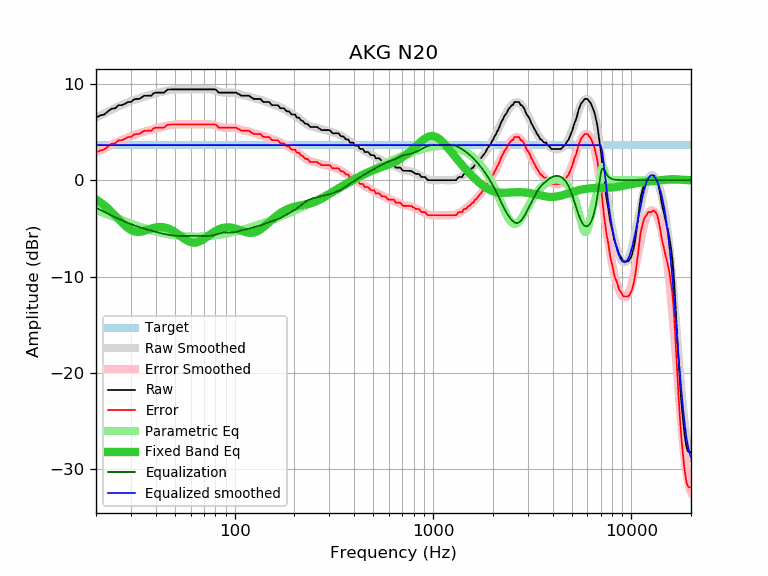

The data file committed next to this chart (first rows):
frequency, raw, error, smoothed, error_smoothed, equalization, parametric_eq, equalized_raw, equalized_smoothed, target
20, 6.49, 2.85, 6.48, 2.85, -2.85, -2.00, 3.64, 3.64, 3.64
21, 6.71, 3.07, 6.71, 3.07, -3.07, -2.29, 3.64, 3.64, 3.64
22, 6.81, 3.17, 6.92, 3.28, -3.28, -2.61, 3.53, 3.64, 3.64
23, 7.14, 3.50, 7.12, 3.48, -3.48, -2.95, 3.66, 3.64, 3.64
24, 7.41, 3.77, 7.31, 3.67, -3.67, -3.31, 3.74, 3.64, 3.64
25, 7.46, 3.82, 7.48, 3.85, -3.85, -3.68, 3.61, 3.64, 3.64
26, 7.78, 4.14, 7.65, 4.01, -4.01, -4.04, 3.77, 3.64, 3.64
27, 7.78, 4.14, 7.80, 4.17, -4.17, -4.39, 3.61, 3.64, 3.64
28, 7.92, 4.28, 7.94, 4.31, -4.31, -4.70, 3.61, 3.64, 3.64
29, 8.11, 4.47, 8.08, 4.44, -4.44, -4.96, 3.67, 3.64, 3.64
30, 8.11, 4.47, 8.20, 4.56, -4.56, -5.16, 3.55, 3.64, 3.64
31, 8.35, 4.71, 8.31, 4.67, -4.67, -5.29, 3.68, 3.64, 3.64
32, 8.43, 4.79, 8.41, 4.77, -4.77, -5.36, 3.66, 3.64, 3.64
33, 8.43, 4.79, 8.50, 4.87, -4.87, -5.37, 3.56, 3.64, 3.64
34, 8.59, 4.95, 8.59, 4.95, -4.95, -5.33, 3.64, 3.64, 3.64
35, 8.75, 5.11, 8.67, 5.03, -5.03, -5.26, 3.72, 3.64, 3.64
36, 8.76, 5.12, 8.74, 5.11, -5.11, -5.18, 3.65, 3.64, 3.64
37, 8.76, 5.12, 8.81, 5.18, -5.18, -5.10, 3.58, 3.64, 3.64
38, 8.76, 5.12, 8.88, 5.24, -5.24, -5.02, 3.52, 3.64, 3.64
39, 9.00, 5.36, 8.94, 5.31, -5.31, -4.95, 3.69, 3.64, 3.64
40, 9.08, 5.44, 9.00, 5.37, -5.37, -4.90, 3.71, 3.64, 3.64
41, 9.08, 5.44, 9.06, 5.42, -5.42, -4.87, 3.66, 3.64, 3.64
42, 9.08, 5.44, 9.11, 5.48, -5.48, -4.86, 3.60, 3.64, 3.64
43, 9.08, 5.44, 9.17, 5.53, -5.53, -4.86, 3.55, 3.64, 3.64
44, 9.08, 5.44, 9.21, 5.58, -5.58, -4.89, 3.50, 3.64, 3.64
45, 9.24, 5.60, 9.26, 5.62, -5.62, -4.94, 3.62, 3.64, 3.64
46, 9.40, 5.76, 9.30, 5.66, -5.66, -5.00, 3.74, 3.64, 3.64
47, 9.41, 5.77, 9.33, 5.70, -5.70, -5.08, 3.71, 3.64, 3.64
48, 9.41, 5.77, 9.36, 5.72, -5.72, -5.17, 3.69, 3.64, 3.64
49, 9.41, 5.77, 9.38, 5.75, -5.75, -5.27, 3.66, 3.64, 3.64
50, 9.41, 5.77, 9.40, 5.77, -5.77, -5.39, 3.64, 3.64, 3.64
51, 9.41, 5.77, 9.41, 5.78, -5.78, -5.51, 3.63, 3.64, 3.64
52, 9.41, 5.77, 9.42, 5.79, -5.79, -5.63, 3.62, 3.64, 3.64
53, 9.41, 5.77, 9.43, 5.79, -5.79, -5.76, 3.62, 3.64, 3.64
54, 9.41, 5.77, 9.43, 5.79, -5.79, -5.88, 3.62, 3.64, 3.64
55, 9.41, 5.77, 9.42, 5.79, -5.79, -6.00, 3.62, 3.64, 3.64
56, 9.41, 5.77, 9.42, 5.79, -5.79, -6.12, 3.62, 3.64, 3.64
57, 9.41, 5.77, 9.42, 5.78, -5.78, -6.22, 3.63, 3.64, 3.64
58, 9.41, 5.77, 9.42, 5.78, -5.78, -6.30, 3.63, 3.64, 3.64
59, 9.41, 5.77, 9.41, 5.78, -5.78, -6.38, 3.63, 3.64, 3.64
60, 9.41, 5.77, 9.41, 5.78, -5.78, -6.43, 3.63, 3.64, 3.64
61, 9.41, 5.77, 9.41, 5.77, -5.77, -6.47, 3.64, 3.64, 3.64
62, 9.41, 5.77, 9.41, 5.77, -5.77, -6.49, 3.64, 3.64, 3.64
63, 9.41, 5.77, 9.41, 5.77, -5.77, -6.49, 3.64, 3.64, 3.64
64, 9.41, 5.77, 9.41, 5.77, -5.77, -6.47, 3.64, 3.64, 3.64
65, 9.41, 5.77, 9.41, 5.77, -5.77, -6.44, 3.64, 3.64, 3.64
66, 9.41, 5.77, 9.41, 5.77, -5.77, -6.39, 3.64, 3.64, 3.64
67, 9.41, 5.77, 9.41, 5.78, -5.78, -6.33, 3.63, 3.64, 3.64
68, 9.41, 5.77, 9.41, 5.78, -5.78, -6.26, 3.63, 3.64, 3.64
69, 9.41, 5.77, 9.42, 5.78, -5.78, -6.18, 3.63, 3.64, 3.64
70, 9.41, 5.77, 9.42, 5.79, -5.79, -6.10, 3.62, 3.64, 3.64
71, 9.41, 5.77, 9.42, 5.79, -5.79, -6.01, 3.62, 3.64, 3.64
72, 9.41, 5.77, 9.43, 5.79, -5.79, -5.92, 3.62, 3.64, 3.64
73, 9.41, 5.77, 9.43, 5.79, -5.79, -5.83, 3.62, 3.64, 3.64
74, 9.41, 5.77, 9.42, 5.79, -5.79, -5.74, 3.62, 3.64, 3.64
75, 9.41, 5.77, 9.41, 5.78, -5.78, -5.65, 3.63, 3.64, 3.64
76, 9.41, 5.77, 9.40, 5.77, -5.77, -5.57, 3.64, 3.64, 3.64
77, 9.41, 5.77, 9.38, 5.75, -5.75, -5.49, 3.66, 3.64, 3.64
78, 9.41, 5.77, 9.36, 5.73, -5.73, -5.41, 3.68, 3.64, 3.64
79, 9.41, 5.77, 9.33, 5.70, -5.70, -5.34, 3.71, 3.64, 3.64
... 553 more rows
